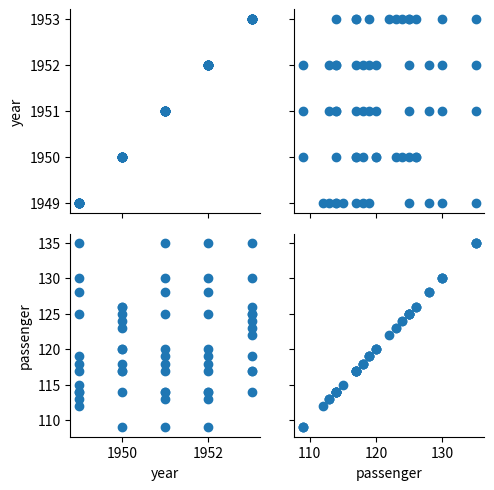

Generate this figure with matplotlib:
import numpy as np
import pandas as pd
import matplotlib.pyplot as plt
import seaborn as sb
from scipy import stats

flight = {"year":[1949,1949,1949,1949,1949,1949,1949,1949,1949,1949,1949,1949,
                  1950,1950,1950,1950,1950,1950,1950,1950,1950,1950,1950,1950,
                  1951,1951,1951,1951,1951,1951,1951,1951,1951,1951,1951,1951,
                  1952,1952,1952,1952,1952,1952,1952,1952,1952,1952,1952,1952,
                  1953,1953,1953,1953,1953,1953,1953,1953,1953,1953,1953,1953],
          "month":["jan","feb","mar","apr","may","jun","jul","aug","sep","oct",
                   "nov","dec",
                   "jan","feb","mar","apr","may","jun","jul","aug","sep","oct",
                   "nov","dec",
                   "jan","feb","mar","apr","may","jun","jul","aug","sep","oct",
                   "nov","dec",
                   "jan","feb","mar","apr","may","jun","jul","aug","sep","oct",
                   "nov","dec",
                   "jan","feb","mar","apr","may","jun","jul","aug","sep","oct",
                   "nov","dec",],
          "passenger":[112,115,118,128,114,125,135,130,114,117,119,113,
                       120,109,126,117,126,124,117,123,125,118,114,120,
                       118,128,114,125,135,130,114,117,119,113,120,109,
                       114,125,135,130,114,117,119,113,120,109,118,128,
                       126,124,117,123,125,125,135,130,114,117,119,122]}
flights = pd.DataFrame(flight)

a=sb.PairGrid(flights)
a.map(plt.scatter)

plt.show()
